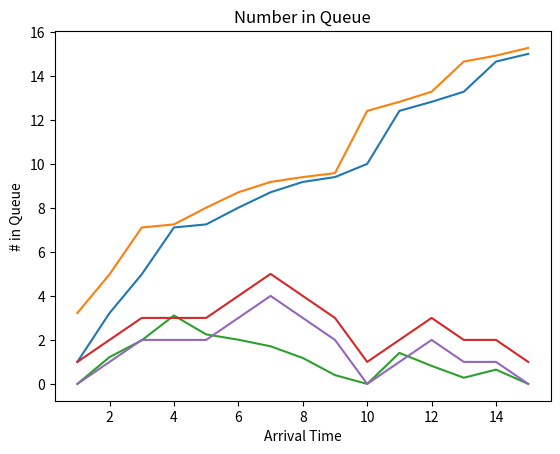

Reproduce this figure in Python.
# [redacted]
#This is our work
# [redacted]
#CST-305

import numpy as np
from scipy.integrate import odeint
import matplotlib.pyplot as plt
import time
import math

# number of points
r = 15
# start conditions
arrivals = np.linspace(1, r, r)
duration = [2.22, 1.76, 2.13, 0.14, 0.76,
            0.70, 0.47, 0.22, 0.18, 2.41,
            0.41, 0.46, 1.37, 0.27, 0.27]

# Calculates Service Start Time
service = 0

serv = []
for i in range(0, len(arrivals)):
    if (arrivals[i] > service):
        service = arrivals[i]

    rtrn = round(service, 2)
    service += duration[i]
    serv.append(rtrn)

# Plot results (Service Start Time)
plt.title('Service Start Time')
plt.plot(arrivals, serv)
plt.xlabel('Arrival Time')
plt.ylabel('SST')
plt.show()

print(serv)

# Calculates exit time
exit = []
for i in range(0, len(arrivals)):
    exit.append(round(serv[i] + duration[i], 2))

# Plot results (Exit Time)
plt.title('Exit Time')
plt.plot(arrivals, exit)
plt.xlabel('Arrival Time')
plt.ylabel('Exit Time')
plt.show()

print(exit)

# Calculates time in queue
queue = []
for i in range(0, len(arrivals)):
    queue.append(round(serv[i] - arrivals[i], 2))

# Plot results (Exit Time)
plt.title('Queue Time')
plt.plot(arrivals, queue)
plt.xlabel('Arrival Time')
plt.ylabel('Queue Time')
plt.show()

print(queue)

# Calculates number in system
system = []
for i in range(0, len(arrivals)):
    total = 0
    for j in range(0, i + 1):
        if (exit[j] > arrivals[i]):
            total += 1
    system.append(total)

# Plot results (# in System)
plt.title('Number in System')
plt.plot(arrivals, system)
plt.xlabel('Arrival Time')
plt.ylabel('# in System')
plt.show()

print(system)

# Calculates number in queue
queue = []
for i in range(0, len(arrivals)):
    queue.append(system[i] - 1)

# Plot results (# in Queue)
plt.title('Number in Queue')
plt.plot(arrivals, queue)
plt.xlabel('Arrival Time')
plt.ylabel('# in Queue')
plt.show()

print(queue)
